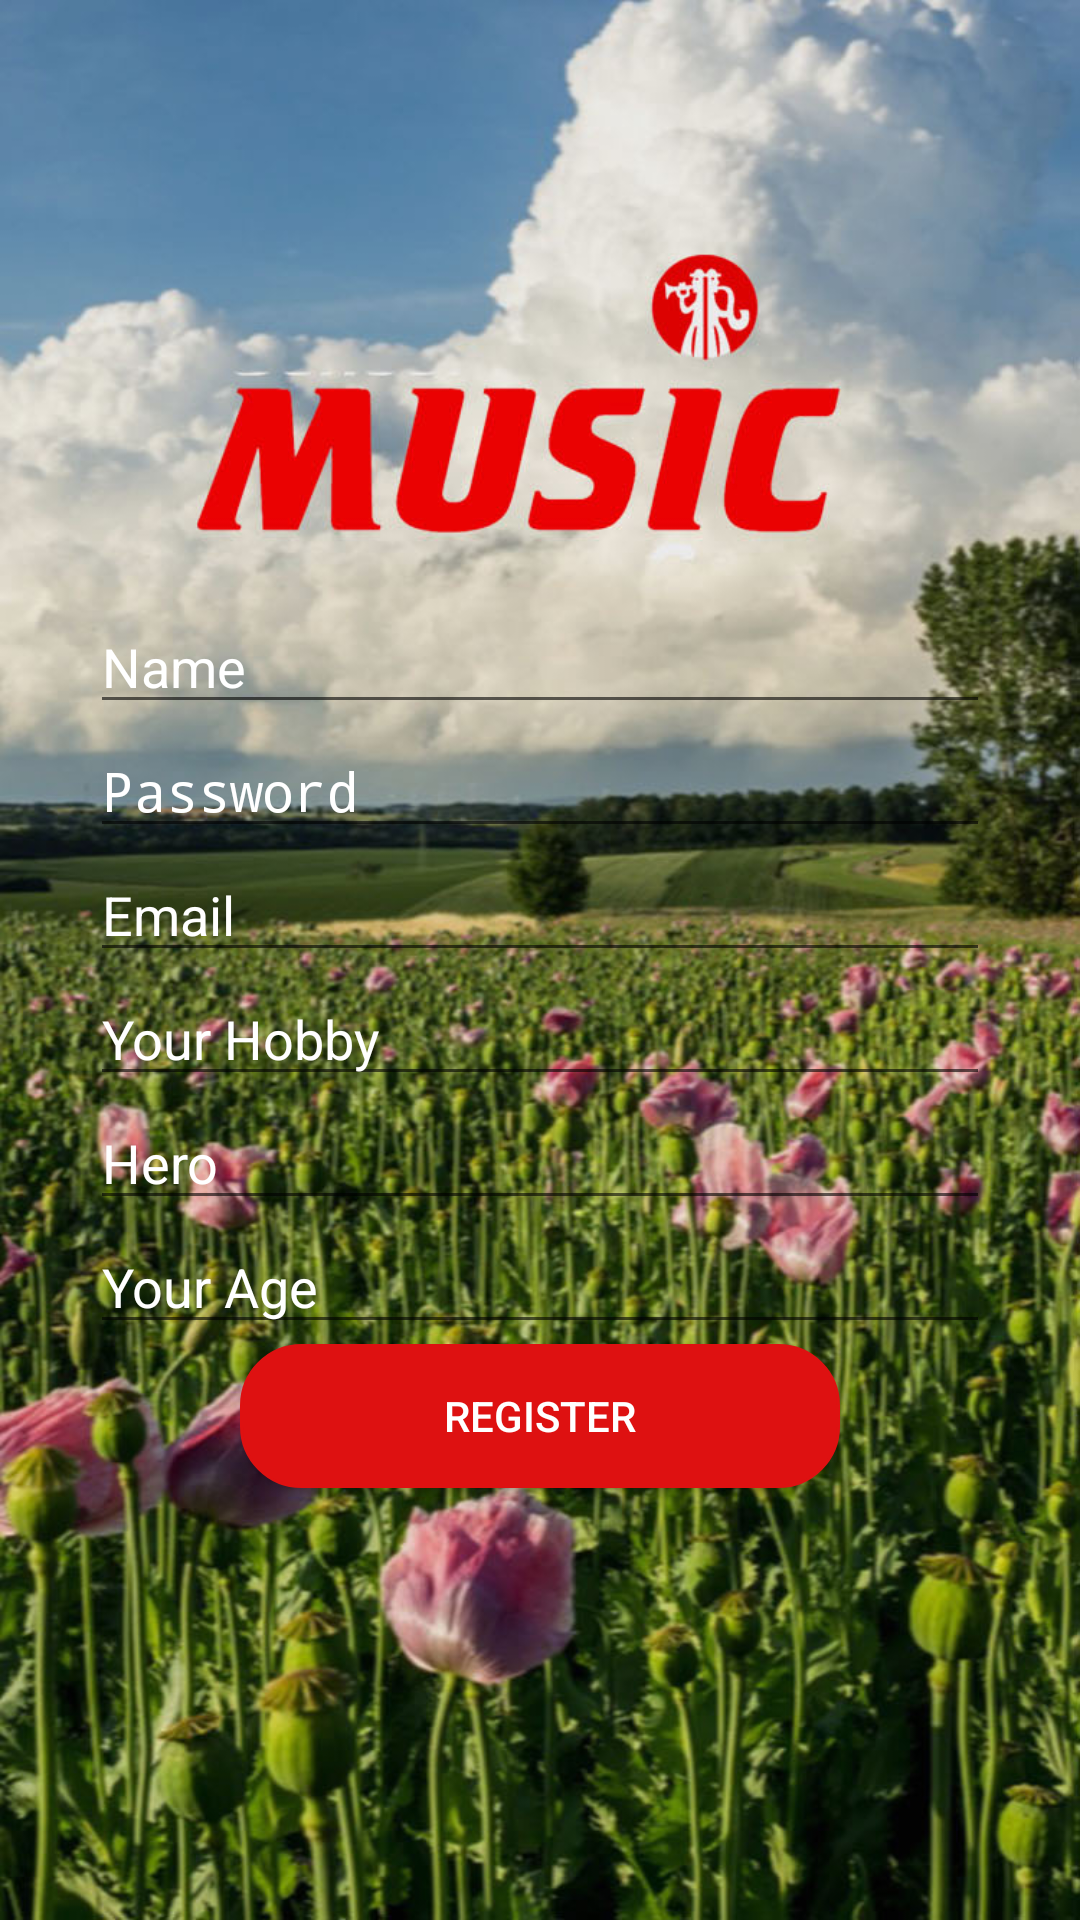

The Android layout XML behind this screen, and the referenced resources:
<!-- AndroidManifest.xml: activity theme AppTheme.NoActionBar -->
<!-- res/layout/activity_register.xml -->
<?xml version="1.0" encoding="utf-8"?>
<RelativeLayout xmlns:android="http://schemas.android.com/apk/res/android"
    xmlns:tools="http://schemas.android.com/tools"
    android:layout_width="match_parent"
    android:layout_height="match_parent"
    tools:context=".View.RegisterActivity" >

<LinearLayout
    android:background="@drawable/login"
    android:layout_width="match_parent"
    android:layout_height="match_parent"
    android:orientation="vertical">

    <EditText
        android:textColorHint="#ffff"
        android:layout_marginTop="200dp"
        android:layout_gravity="center"
        android:layout_width="300dp"
        android:layout_height="wrap_content"
        android:id="@+id/register_name"
        android:layout_below="@+id/textview"

        android:hint="Name" />

    <EditText
        android:textColorHint="#ffff"
        android:layout_gravity="center"
        android:layout_width="300dp"
        android:layout_height="wrap_content"
        android:inputType="textPassword"
        android:ems="10"
        android:id="@+id/register_password"
        android:layout_below="@+id/register_name"
        android:hint="Password" />
    <EditText
        android:textColorHint="#ffff"

        android:layout_gravity="center"
        android:layout_width="300dp"
        android:layout_height="wrap_content"
        android:inputType="textEmailAddress"
        android:id="@+id/register_email"
        android:layout_below="@+id/register_password"
        android:hint="Email" />
    <EditText
        android:textColorHint="#ffff"

        android:layout_width="300dp"
        android:layout_gravity="center"
        android:layout_height="wrap_content"
        android:id="@+id/register_hobby"
        android:layout_below="@+id/register_email"
        android:hint="Your Hobby" />
    <EditText
        android:layout_width="300dp"
        android:layout_gravity="center"
        android:textColorHint="#ffff"

        android:layout_height="wrap_content"
        android:id="@+id/register_hero"
        android:layout_below="@+id/register_hobby"
        android:hint="Hero" />
    <EditText
        android:textColorHint="#ffff"

        android:layout_gravity="center"
        android:layout_width="300dp"
        android:layout_height="wrap_content"
        android:id="@+id/register_age"
        android:layout_below="@+id/register_hero"
        android:hint="Your Age" />

    <Button
        android:background="@drawable/button_key"
        android:layout_gravity="center"
        android:onClick="register_register"
        android:layout_width="200dp"
        android:textColor="#ffff"
        android:layout_height="wrap_content"
        android:text="Register"
        android:id="@+id/register_register"
        android:layout_below="@+id/register_age"
        />
</LinearLayout>

    </RelativeLayout>
<!-- resources referenced by this layout -->
<resources>
  <!-- drawable button_key (drawable) -->
  <?xml version="1.0" encoding="utf-8"?>
  <selector xmlns:android="http://schemas.android.com/apk/res/android">
      <item>
          <shape android:shape="rectangle">
              //<solid android:color="#de1111"/>
              <stroke
                  android:color="#de1111"
                  android:width="1dp"
                  />
              <corners android:radius="20dp"/>
          </shape>
      </item>
  </selector>
  <!-- drawable login: jpg bitmap (drawable, 195997 bytes) -->
  <style name="AppTheme.NoActionBar">
          <item name="windowActionBar">false</item>
          <item name="windowNoTitle">true</item>
      </style>
</resources>
